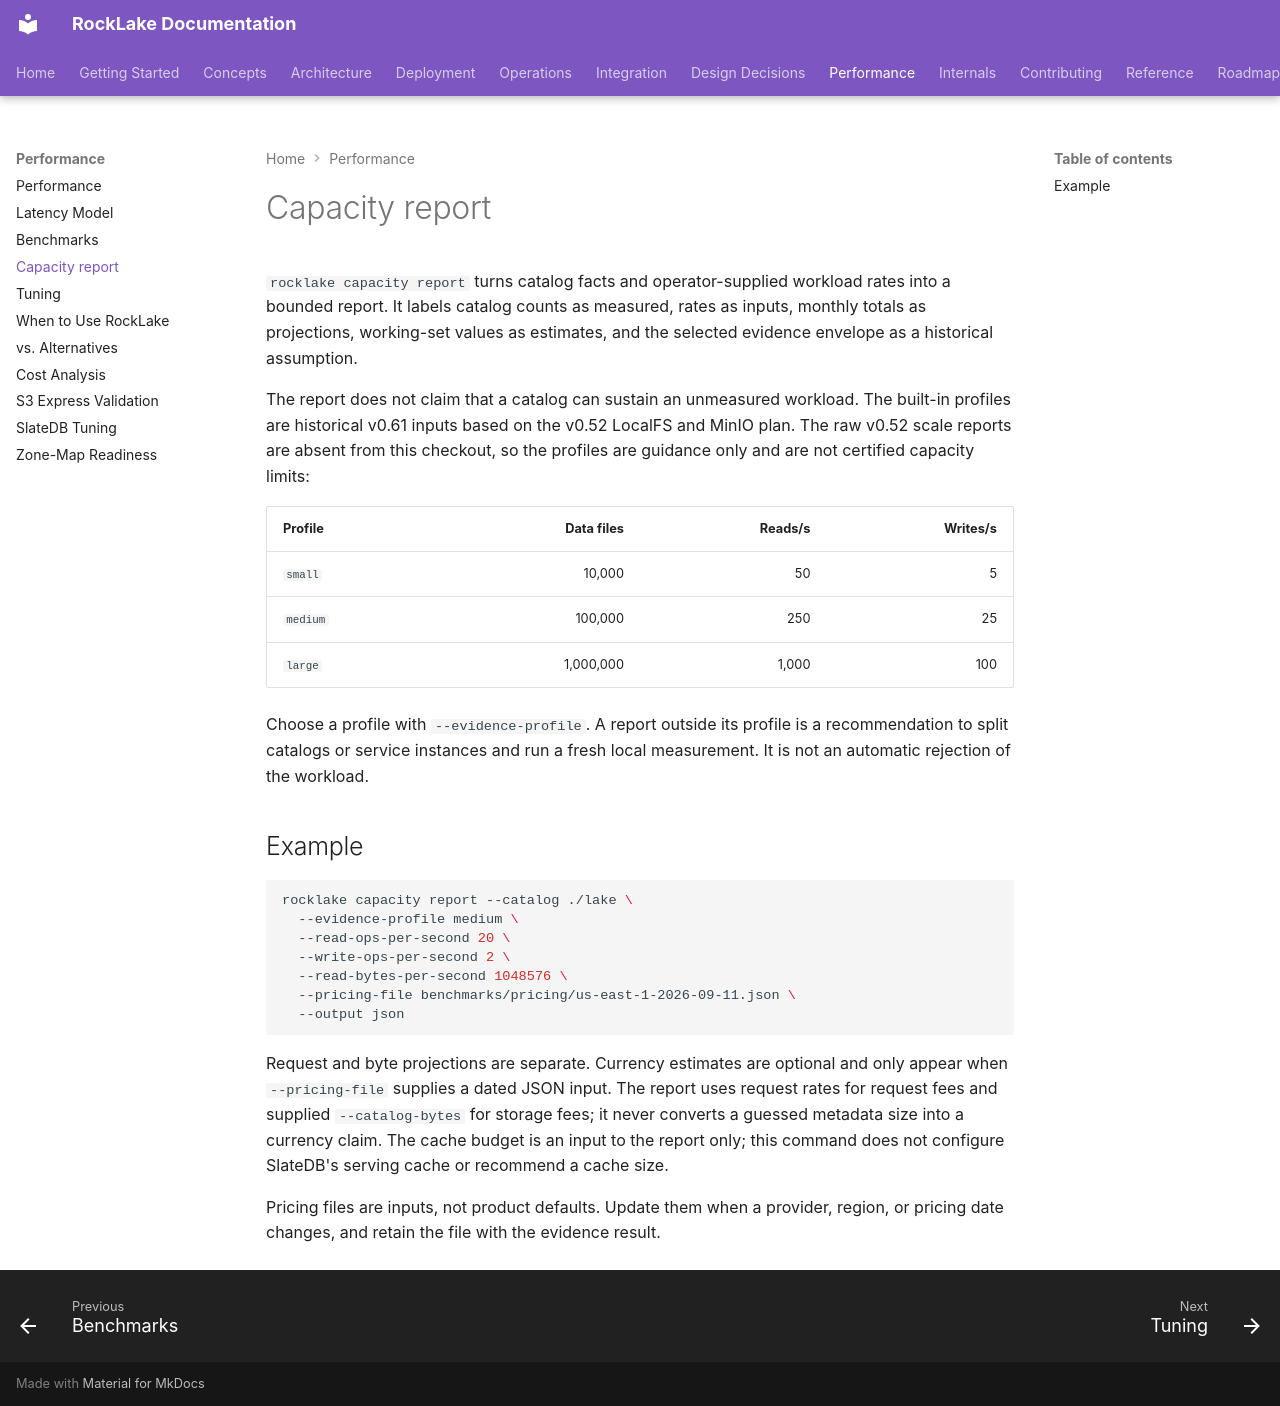

repository: trickle-labs/rocklake · page: performance/capacity/index.html · generator: mkdocs

# Capacity report

`rocklake capacity report` turns catalog facts and operator-supplied workload
rates into a bounded report. It labels catalog counts as measured, rates as
inputs, monthly totals as projections, working-set values as estimates, and
the selected evidence envelope as a historical assumption.

The report does not claim that a catalog can sustain an unmeasured workload.
The built-in profiles are historical v0.61 inputs based on the v0.52 LocalFS
and MinIO plan. The raw v0.52 scale reports are absent from this checkout, so
the profiles are guidance only and are not certified capacity limits:

| Profile | Data files | Reads/s | Writes/s |
|---|---:|---:|---:|
| `small` | 10,000 | 50 | 5 |
| `medium` | 100,000 | 250 | 25 |
| `large` | 1,000,000 | 1,000 | 100 |

Choose a profile with `--evidence-profile`. A report outside its profile is a
recommendation to split catalogs or service instances and run a fresh local
measurement. It is not an automatic rejection of the workload.

## Example

```bash
rocklake capacity report --catalog ./lake \
  --evidence-profile medium \
  --read-ops-per-second 20 \
  --write-ops-per-second 2 \
  --read-bytes-per-second 1048576 \
  --pricing-file benchmarks/pricing/us-east-1-2026-09-11.json \
  --output json
```

Request and byte projections are separate. Currency estimates are optional and
only appear when `--pricing-file` supplies a dated JSON input. The report uses
request rates for request fees and supplied `--catalog-bytes` for storage fees;
it never converts a guessed metadata size into a currency claim. The cache
budget is an input to the report only; this command does not configure
SlateDB's serving cache or recommend a cache size.

Pricing files are inputs, not product defaults. Update them when a provider,
region, or pricing date changes, and retain the file with the evidence result.
